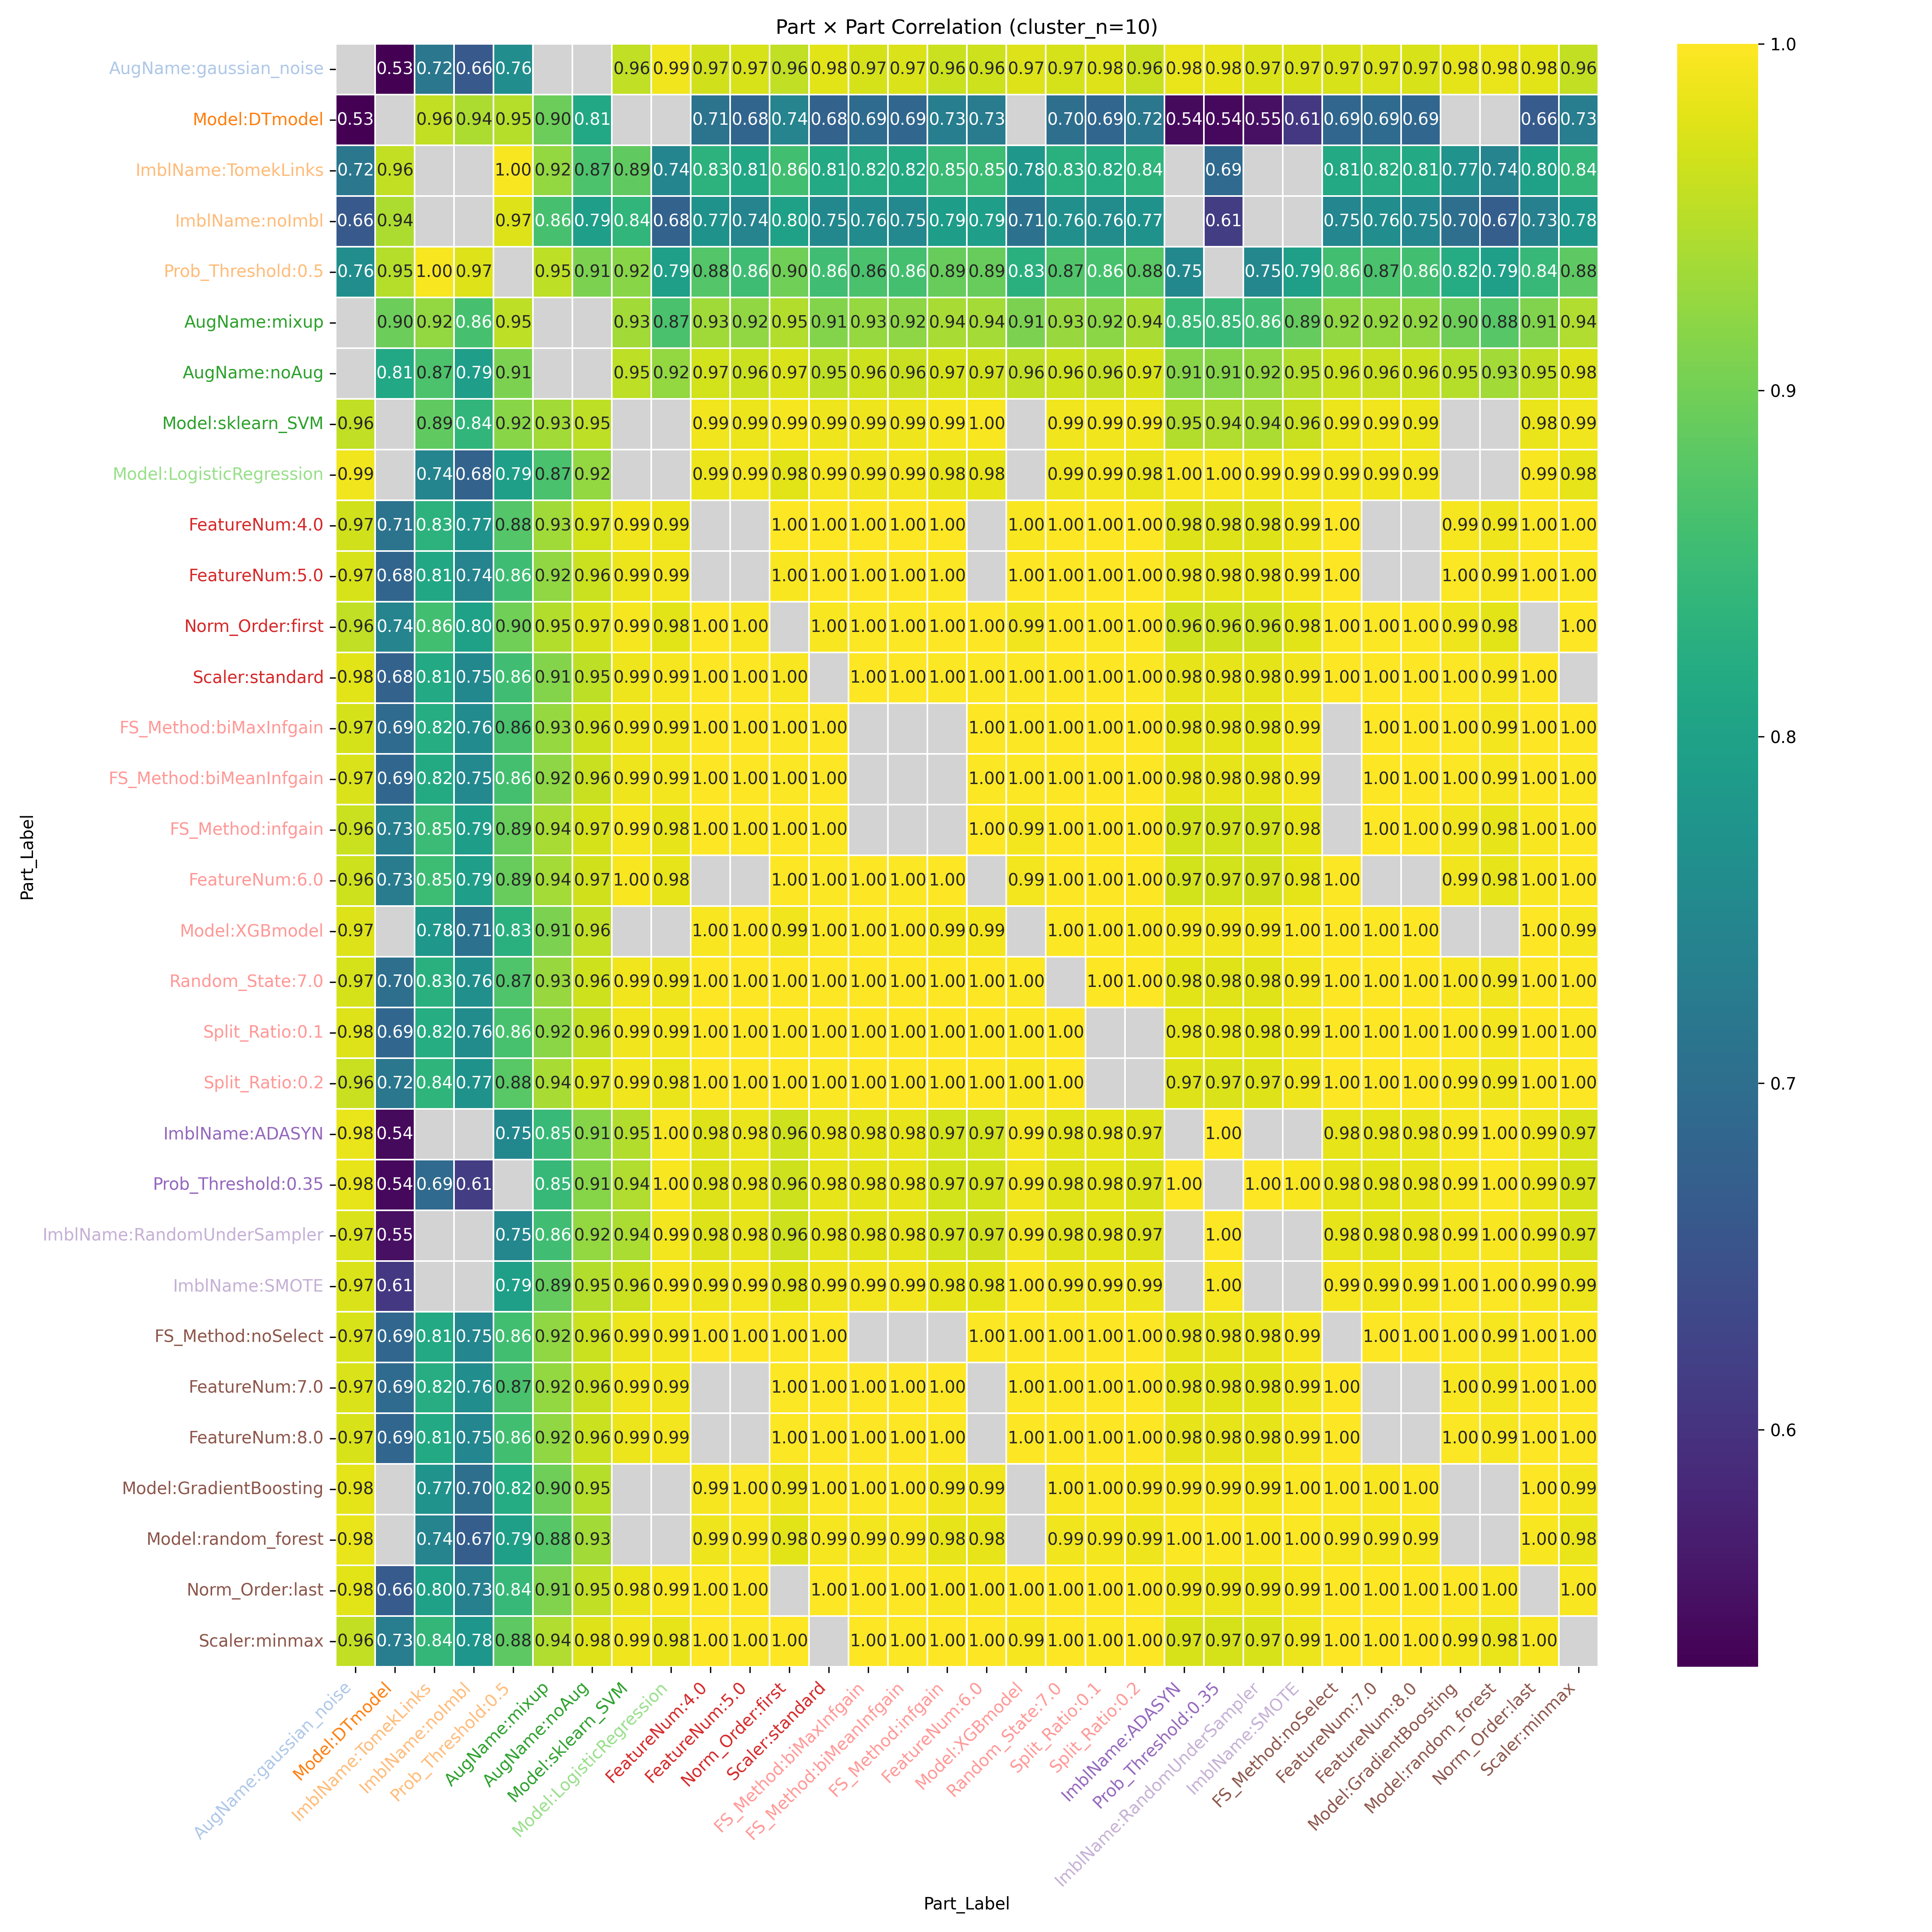

Values plotted in this chart, from the file beside it:
Part_Label, AugName:gaussian_noise, Model:DTmodel, ImblName:TomekLinks, ImblName:noImbl, Prob_Threshold:0.5, AugName:mixup, AugName:noAug, Model:sklearn_SVM, Model:LogisticRegression, FeatureNum:4.0, FeatureNum:5.0, Norm_Order:first, Scaler:standard, FS_Method:biMaxInfgain, FS_Method:biMeanInfgain, FS_Method:infgain, FeatureNum:6.0, Model:XGBmodel, Random_State:7.0, Split_Ratio:0.1, Split_Ratio:0.2, ImblName:ADASYN, Prob_Threshold:0.35
AugName:gaussian_noise, , 0.5315, 0.7166, 0.6611, 0.7616, , , 0.9558, 0.9905, 0.9657, 0.9714, 0.9557, 0.9785, 0.9704, 0.9736, 0.9618, 0.9644, 0.9749, 0.9693, 0.9757, 0.9615, 0.9838, 0.9828
Model:DTmodel, 0.5315, , 0.9574, 0.9416, 0.9487, 0.8952, 0.813, , , 0.7101, 0.6829, 0.7428, 0.6765, 0.6941, 0.6858, 0.7293, 0.7266, , 0.7016, 0.6869, 0.7167, 0.5432, 0.5412
ImblName:TomekLinks, 0.7166, 0.9574, , , 0.996, 0.9236, 0.8667, 0.8858, 0.7449, 0.8329, 0.8104, 0.859, 0.8136, 0.8214, 0.8164, 0.8508, 0.8518, 0.7806, 0.8283, 0.8209, 0.8354, , 0.692
ImblName:noImbl, 0.6611, 0.9416, , , 0.9746, 0.8612, 0.7914, 0.8382, 0.6773, 0.7683, 0.7426, 0.7979, 0.7506, 0.7559, 0.7512, 0.7897, 0.7925, 0.7087, 0.764, 0.7583, 0.7696, , 0.6144
Prob_Threshold:0.5, 0.7616, 0.9487, 0.996, 0.9746, , 0.9526, 0.9076, 0.9171, 0.7939, 0.8752, 0.8553, 0.8979, 0.8566, 0.8648, 0.86, 0.8903, 0.8906, 0.829, 0.8707, 0.8633, 0.8778, 0.75, 
AugName:mixup, , 0.8952, 0.9236, 0.8612, 0.9526, , , 0.9341, 0.8664, 0.9337, 0.9223, 0.9466, 0.913, 0.9261, 0.921, 0.9395, 0.936, 0.9074, 0.9286, 0.9184, 0.9387, 0.8467, 0.846
AugName:noAug, , 0.813, 0.8667, 0.7914, 0.9076, , , 0.9531, 0.9238, 0.9685, 0.9632, 0.9737, 0.9534, 0.9641, 0.9605, 0.9693, 0.9656, 0.9554, 0.9648, 0.957, 0.9724, 0.9144, 0.9143
Model:sklearn_SVM, 0.9558, , 0.8858, 0.8382, 0.9171, 0.9341, 0.9531, , , 0.9906, 0.9854, 0.9944, 0.9889, 0.9886, 0.9882, 0.9944, 0.9955, , 0.9905, 0.9905, 0.9896, 0.9463, 0.9448
Model:LogisticRegression, 0.9905, , 0.7449, 0.6773, 0.7939, 0.8664, 0.9238, , , 0.9871, 0.9916, 0.9786, 0.993, 0.9899, 0.9917, 0.9826, 0.9828, , 0.9888, 0.9917, 0.9848, 0.9956, 0.9953
FeatureNum:4.0, 0.9657, 0.7101, 0.8329, 0.7683, 0.8752, 0.9337, 0.9685, 0.9906, 0.9871, , , 0.9988, 0.9984, 0.9997, 0.9994, 0.9994, , 0.9956, 0.9999, 0.9991, 0.9998, 0.9762, 0.9755
FeatureNum:5.0, 0.9714, 0.6829, 0.8104, 0.7426, 0.8553, 0.9223, 0.9632, 0.9854, 0.9916, , , 0.996, 0.999, 0.9998, 0.9998, 0.9973, , 0.9985, 0.9994, 0.9991, 0.9989, 0.984, 0.9834
Norm_Order:first, 0.9557, 0.7428, 0.859, 0.7979, 0.8979, 0.9466, 0.9737, 0.9944, 0.9786, 0.9988, 0.996, , 0.9954, 0.9974, 0.9966, 0.9998, 0.9994, 0.9901, 0.9982, 0.9967, 0.9989, 0.9644, 0.9635
Scaler:standard, 0.9785, 0.6765, 0.8136, 0.7506, 0.8566, 0.913, 0.9534, 0.9889, 0.993, 0.9984, 0.999, 0.9954, , 0.9993, 0.9996, 0.9971, 0.9975, 0.9972, 0.9991, 0.9999, 0.9975, 0.9833, 0.9825
FS_Method:biMaxInfgain, 0.9704, 0.6941, 0.8214, 0.7559, 0.8648, 0.9261, 0.9641, 0.9886, 0.9899, 0.9997, 0.9998, 0.9974, 0.9993, , , , 0.9983, 0.9974, 0.9999, 0.9995, 0.9994, 0.9807, 0.98
FS_Method:biMeanInfgain, 0.9736, 0.6858, 0.8164, 0.7512, 0.86, 0.921, 0.9605, 0.9882, 0.9917, 0.9994, 0.9998, 0.9966, 0.9996, , , , 0.9979, 0.9977, 0.9998, 0.9998, 0.9988, 0.9825, 0.9818
FS_Method:infgain, 0.9618, 0.7293, 0.8508, 0.7897, 0.8903, 0.9395, 0.9693, 0.9944, 0.9826, 0.9994, 0.9973, 0.9998, 0.9971, , , , 0.9998, 0.992, 0.9991, 0.9982, 0.9992, 0.9688, 0.968
FeatureNum:6.0, 0.9644, 0.7266, 0.8518, 0.7925, 0.8906, 0.936, 0.9656, 0.9955, 0.9828, , , 0.9994, 0.9975, 0.9983, 0.9979, 0.9998, , 0.9917, 0.9989, 0.9984, 0.9987, 0.9686, 0.9676
Model:XGBmodel, 0.9749, , 0.7806, 0.7087, 0.829, 0.9074, 0.9554, , , 0.9956, 0.9985, 0.9901, 0.9972, 0.9974, 0.9977, 0.992, 0.9917, , 0.9964, 0.9965, 0.9953, 0.991, 0.9905
Random_State:7.0, 0.9693, 0.7016, 0.8283, 0.764, 0.8707, 0.9286, 0.9648, 0.9905, 0.9888, 0.9999, 0.9994, 0.9982, 0.9991, 0.9999, 0.9998, 0.9991, 0.9989, 0.9964, , 0.9996, 0.9995, 0.9783, 0.9776
Split_Ratio:0.1, 0.9757, 0.6869, 0.8209, 0.7583, 0.8633, 0.9184, 0.957, 0.9905, 0.9917, 0.9991, 0.9991, 0.9967, 0.9999, 0.9995, 0.9998, 0.9982, 0.9984, 0.9965, 0.9996, , , 0.981, 0.9802
Split_Ratio:0.2, 0.9615, 0.7167, 0.8354, 0.7696, 0.8778, 0.9387, 0.9724, 0.9896, 0.9848, 0.9998, 0.9989, 0.9989, 0.9975, 0.9994, 0.9988, 0.9992, 0.9987, 0.9953, 0.9995, , , 0.9746, 0.9739
ImblName:ADASYN, 0.9838, 0.5432, , , 0.75, 0.8467, 0.9144, 0.9463, 0.9956, 0.9762, 0.984, 0.9644, 0.9833, 0.9807, 0.9825, 0.9688, 0.9686, 0.991, 0.9783, 0.981, 0.9746, , 1
Prob_Threshold:0.35, 0.9828, 0.5412, 0.692, 0.6144, , 0.846, 0.9143, 0.9448, 0.9953, 0.9755, 0.9834, 0.9635, 0.9825, 0.98, 0.9818, 0.968, 0.9676, 0.9905, 0.9776, 0.9802, 0.9739, 1, 
ImblName:RandomUnderSampler, 0.9734, 0.5513, , , 0.7483, 0.8568, 0.9245, 0.9409, 0.9922, 0.9755, 0.9833, 0.9636, 0.9803, 0.9795, 0.9809, 0.9674, 0.9662, 0.9905, 0.977, 0.9784, 0.9745, , 0.9989
ImblName:SMOTE, 0.9729, 0.6083, , , 0.7933, 0.8895, 0.9466, 0.9603, 0.9941, 0.9882, 0.9935, 0.9798, 0.9905, 0.9909, 0.9916, 0.9824, 0.9813, 0.9976, 0.9891, 0.9895, 0.9879, , 0.996
FS_Method:noSelect, 0.9715, 0.6858, 0.8135, 0.7465, 0.8579, 0.923, 0.9631, 0.9865, 0.9914, 0.9994, 1, 0.9965, 0.9992, , , , 0.9973, 0.9982, 0.9996, 0.9994, 0.999, 0.9831, 0.9825
FeatureNum:7.0, 0.9728, 0.6927, 0.8232, 0.7594, 0.8658, 0.9232, 0.9609, 0.9901, 0.9905, , , 0.9974, 0.9996, 0.9999, 0.9999, 0.9986, , 0.9968, 0.9999, 0.9999, 0.999, 0.9803, 0.9795
FeatureNum:8.0, 0.9715, 0.6858, 0.8135, 0.7465, 0.8579, 0.923, 0.9631, 0.9865, 0.9914, , , 0.9965, 0.9992, 0.9999, 0.9999, 0.9977, , 0.9982, 0.9996, 0.9994, 0.999, 0.9831, 0.9825
Model:GradientBoosting, 0.9803, , 0.772, 0.7012, 0.8206, 0.8974, 0.948, , , 0.9945, 0.9979, 0.9882, 0.9972, 0.9966, 0.9973, 0.9906, 0.9905, , 0.9955, 0.9964, 0.9937, 0.9934, 0.993
Model:random_forest, 0.9841, , 0.7427, 0.6699, 0.7937, 0.8771, 0.9344, , , 0.9883, 0.9936, 0.9798, 0.9933, 0.9916, 0.9928, 0.9831, 0.9832, , 0.99, 0.9917, 0.9872, 0.9974, 0.997
Norm_Order:last, 0.9782, 0.6644, 0.7996, 0.733, 0.845, 0.9105, 0.9545, 0.9843, 0.9946, 0.998, 0.9995, , 0.9995, 0.9992, 0.9996, 0.9957, 0.9957, 0.9989, 0.9987, 0.9992, 0.9972, 0.9875, 0.9868
Scaler:minmax, 0.9575, 0.7274, 0.8426, 0.7772, 0.8843, 0.9437, 0.9753, 0.9902, 0.9823, 0.9996, 0.998, 0.9993, , 0.9986, 0.998, 0.9993, 0.9986, 0.9936, 0.999, 0.9974, 0.9998, 0.971, 0.9704
